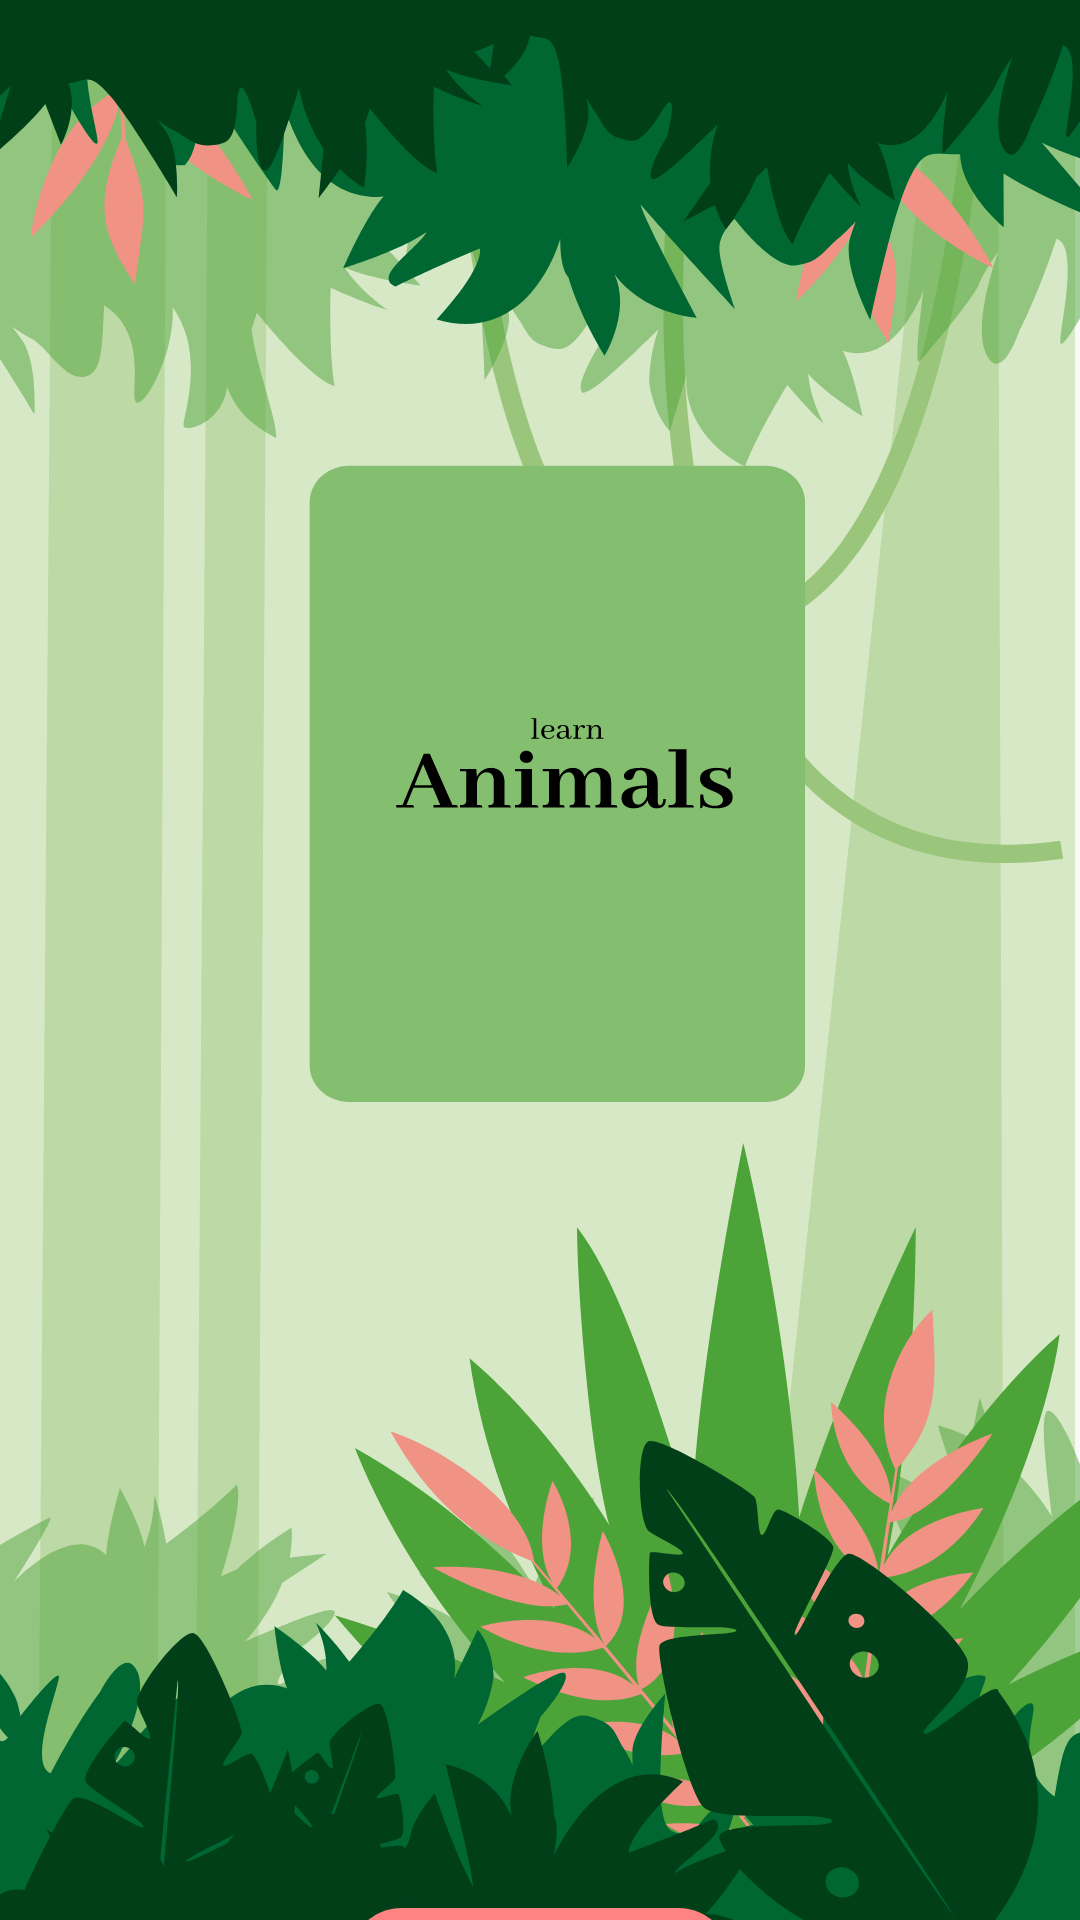

Reconstruct the res/layout file that produces this screen, plus the resources it refers to.
<!-- AndroidManifest.xml: application theme AppTheme -->
<!-- res/layout/animal_layout_page.xml -->
<?xml version="1.0" encoding="utf-8"?>
<androidx.constraintlayout.widget.ConstraintLayout xmlns:android="http://schemas.android.com/apk/res/android"
    xmlns:app="http://schemas.android.com/apk/res-auto"
    xmlns:tools="http://schemas.android.com/tools"
    android:id="@+id/animal_layout"
    android:layout_width="match_parent"
    android:layout_height="match_parent"
    android:background="@drawable/ic_animal_back">

    <Button
        android:id="@+id/animal_button"
        android:layout_width="@dimen/button_width"
        android:layout_height="@dimen/button_height"
        android:layout_marginTop="16dp"
        android:background="@drawable/button_back"
        android:fontFamily="@font/roboto"
        android:text="@string/button_text"
        android:textSize="16sp"
        android:elevation="10dp"
        app:layout_constraintEnd_toEndOf="parent"
        app:layout_constraintStart_toStartOf="parent"
        app:layout_constraintTop_toBottomOf="@id/guideline2" />

    <androidx.constraintlayout.widget.Guideline
        android:id="@+id/guideline2"
        android:layout_width="wrap_content"
        android:layout_height="wrap_content"
        android:orientation="horizontal"
        app:layout_constraintGuide_begin="@dimen/back_height"
        app:layout_constraintVertical_chainStyle="packed" />

</androidx.constraintlayout.widget.ConstraintLayout>
<!-- resources referenced by this layout -->
<resources>
  <dimen name="back_height">620dp</dimen>
  <dimen name="button_height">36dp</dimen>
  <dimen name="button_width">128dp</dimen>
  <!-- drawable button_back (drawable) -->
  <?xml version="1.0" encoding="utf-8"?>
  <shape xmlns:android="http://schemas.android.com/apk/res/android"
      android:shape="rectangle">
      <solid android:color="#FF8383" />
      <corners android:radius="24dp"/>
      <size android:height="16dp" android:width="144dp"/>
  </shape>
  <!-- drawable ic_animal_back: vector/xml drawable (drawable, 49299 chars, omitted) -->
  <string name="button_text">START</string>
  <style name="AppTheme" parent="Theme.AppCompat.Light.NoActionBar">
          
          <item name="android:windowContentTransitions">true</item>
          <item name="android:windowActivityTransitions">true</item>
          <item name="colorPrimary">@color/colorPrimary</item>
          <item name="colorPrimaryDark">@color/colorPrimaryDark</item>
          <item name="colorAccent">@color/colorAccent</item>
      </style>
  <color name="colorPrimary">#6200EE</color>
  <color name="colorPrimaryDark">#3700B3</color>
  <color name="colorAccent">#03DAC5</color>
</resources>
